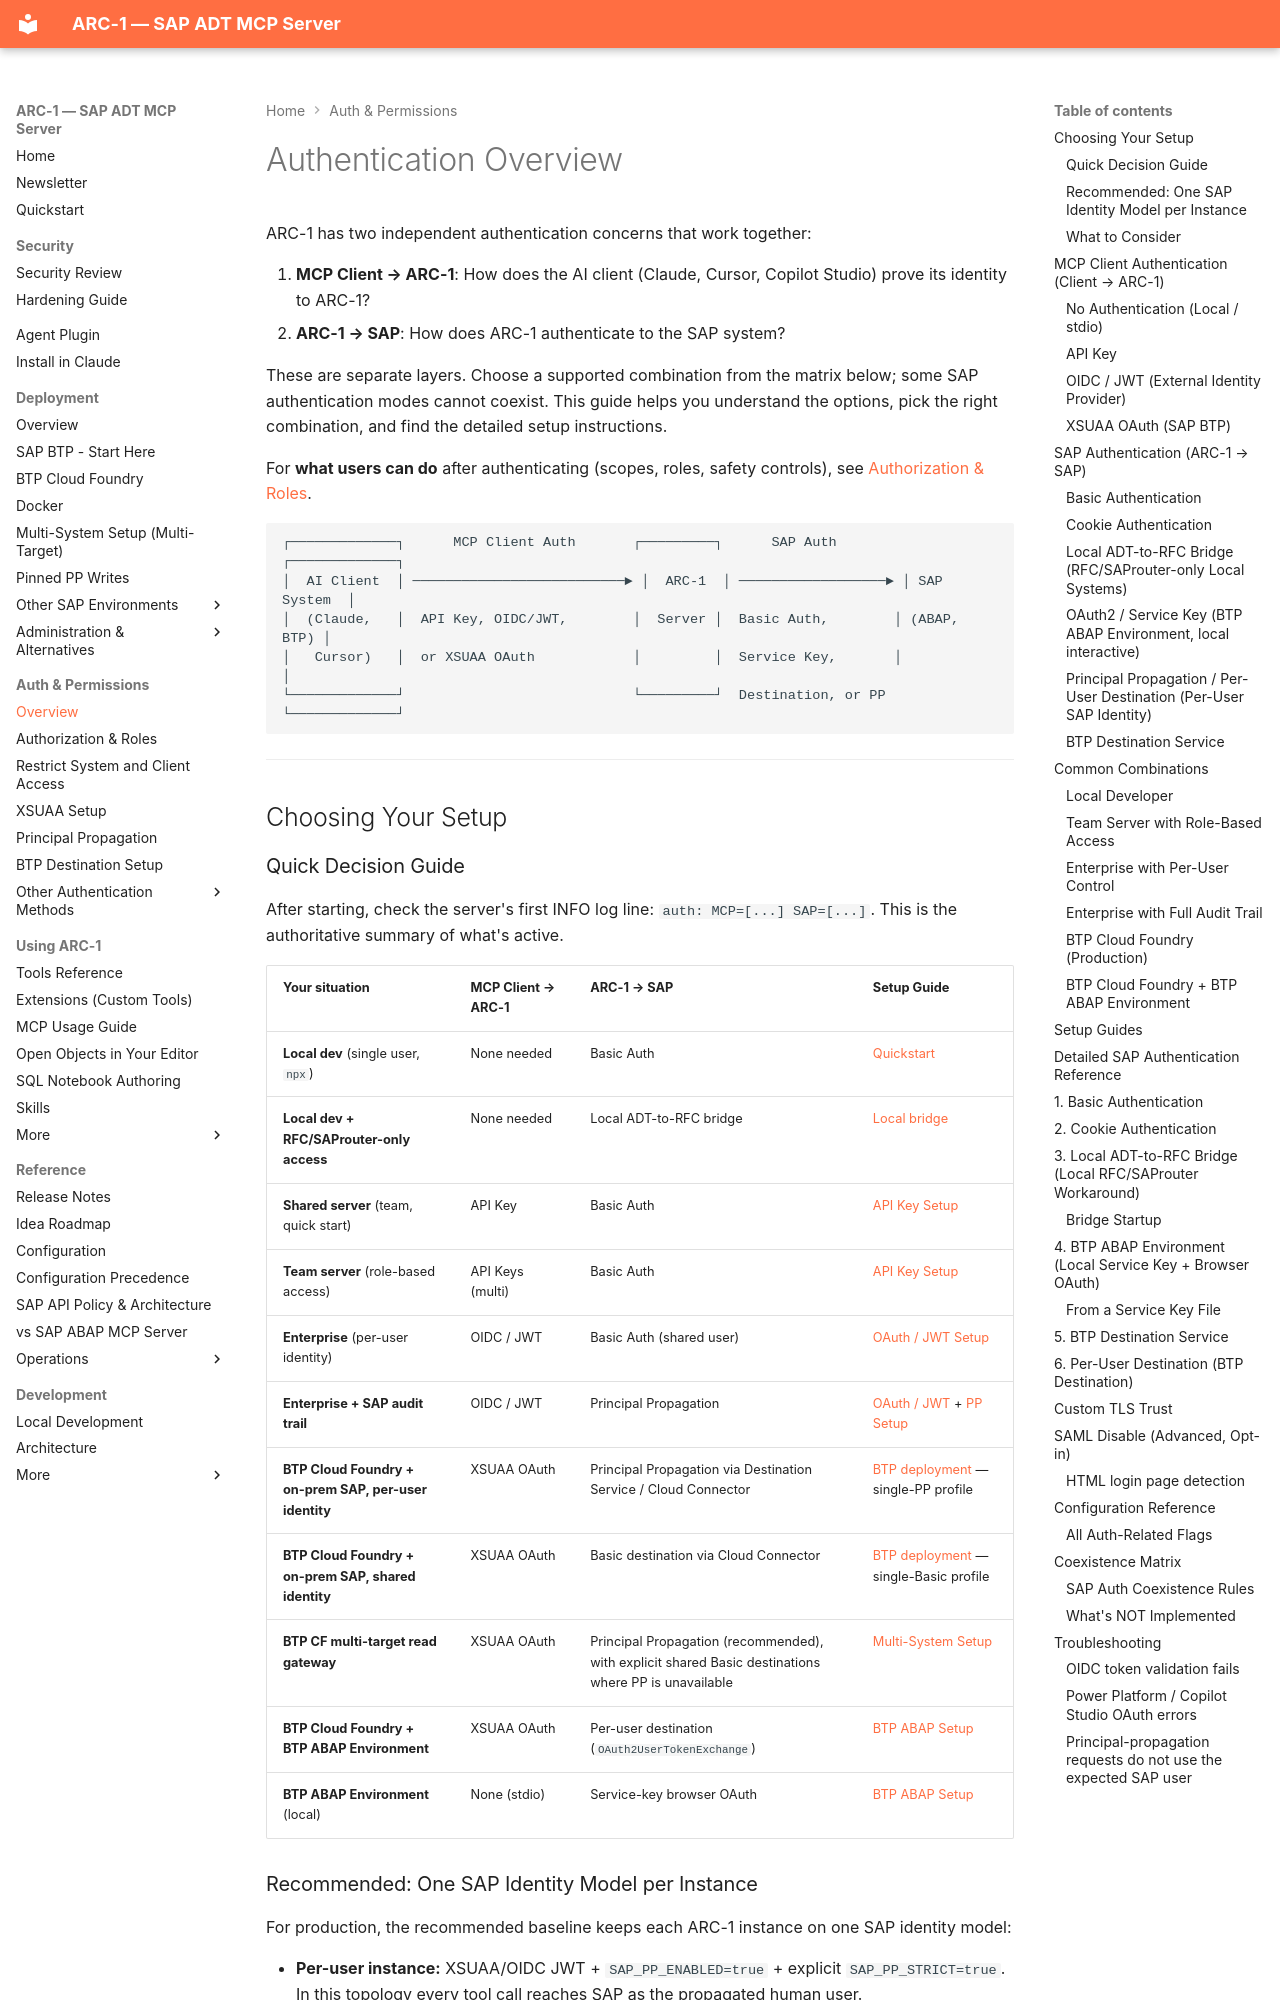

repository: arc-mcp/arc-1 · page: enterprise-auth/index.html · generator: mkdocs

# Authentication Overview

ARC-1 has two independent authentication concerns that work together:

1. **MCP Client → ARC-1**: How does the AI client (Claude, Cursor, Copilot Studio) prove its identity to ARC-1?
2. **ARC-1 → SAP**: How does ARC-1 authenticate to the SAP system?

These are separate layers. Choose a supported combination from the matrix below; some SAP authentication modes cannot coexist. This guide helps you understand the options, pick the right combination, and find the detailed setup instructions.

For **what users can do** after authenticating (scopes, roles, safety controls), see [Authorization & Roles](authorization.md).

```
┌─────────────┐      MCP Client Auth       ┌─────────┐      SAP Auth        ┌─────────────┐
│  AI Client  │ ──────────────────────────► │  ARC-1  │ ──────────────────► │ SAP System  │
│  (Claude,   │  API Key, OIDC/JWT,        │  Server │  Basic Auth,        │ (ABAP, BTP) │
│   Cursor)   │  or XSUAA OAuth            │         │  Service Key,       │             │
└─────────────┘                            └─────────┘  Destination, or PP └─────────────┘
```

---

## Choosing Your Setup

### Quick Decision Guide

After starting, check the server's first INFO log line: `auth: MCP=[...] SAP=[...]`. This is the authoritative summary of what's active.

| Your situation | MCP Client → ARC-1 | ARC-1 → SAP | Setup Guide |
|----------------|-------------------|-------------|-------------|
| **Local dev** (single user, `npx`) | None needed | Basic Auth | [Quickstart](quickstart.md) |
| **Local dev + RFC/SAProuter-only access** | None needed | Local ADT-to-RFC bridge | [Local bridge](#local-adt-to-rfc-bridge-rfcsaprouter-only-local-systems) |
| **Shared server** (team, quick start) | API Key | Basic Auth | [API Key Setup](api-key-setup.md) |
| **Team server** (role-based access) | API Keys (multi) | Basic Auth | [API Key Setup](api-key-setup.md) |
| **Enterprise** (per-user identity) | OIDC / JWT | Basic Auth (shared user) | [OAuth / JWT Setup](oauth-jwt-setup.md) |
| **Enterprise + SAP audit trail** | OIDC / JWT | Principal Propagation | [OAuth / JWT](oauth-jwt-setup.md) + [PP Setup](principal-propagation-setup.md) |
| **BTP Cloud Foundry + on-prem SAP, per-user identity** | XSUAA OAuth | Principal Propagation via Destination Service / Cloud Connector | [BTP deployment](btp-cloud-foundry-deployment.md) — single-PP profile |
| **BTP Cloud Foundry + on-prem SAP, shared identity** | XSUAA OAuth | Basic destination via Cloud Connector | [BTP deployment](btp-cloud-foundry-deployment.md) — single-Basic profile |
| **BTP CF multi-target read gateway** | XSUAA OAuth | Principal Propagation (recommended), with explicit shared Basic destinations where PP is unavailable | [Multi-System Setup](multi-target-setup.md) |
| **BTP Cloud Foundry + BTP ABAP Environment** | XSUAA OAuth | Per-user destination (`OAuth2UserTokenExchange`) | [BTP ABAP Setup](btp-abap-environment.md) |
| **BTP ABAP Environment** (local) | None (stdio) | Service-key browser OAuth | [BTP ABAP Setup](btp-abap-environment.md) |
